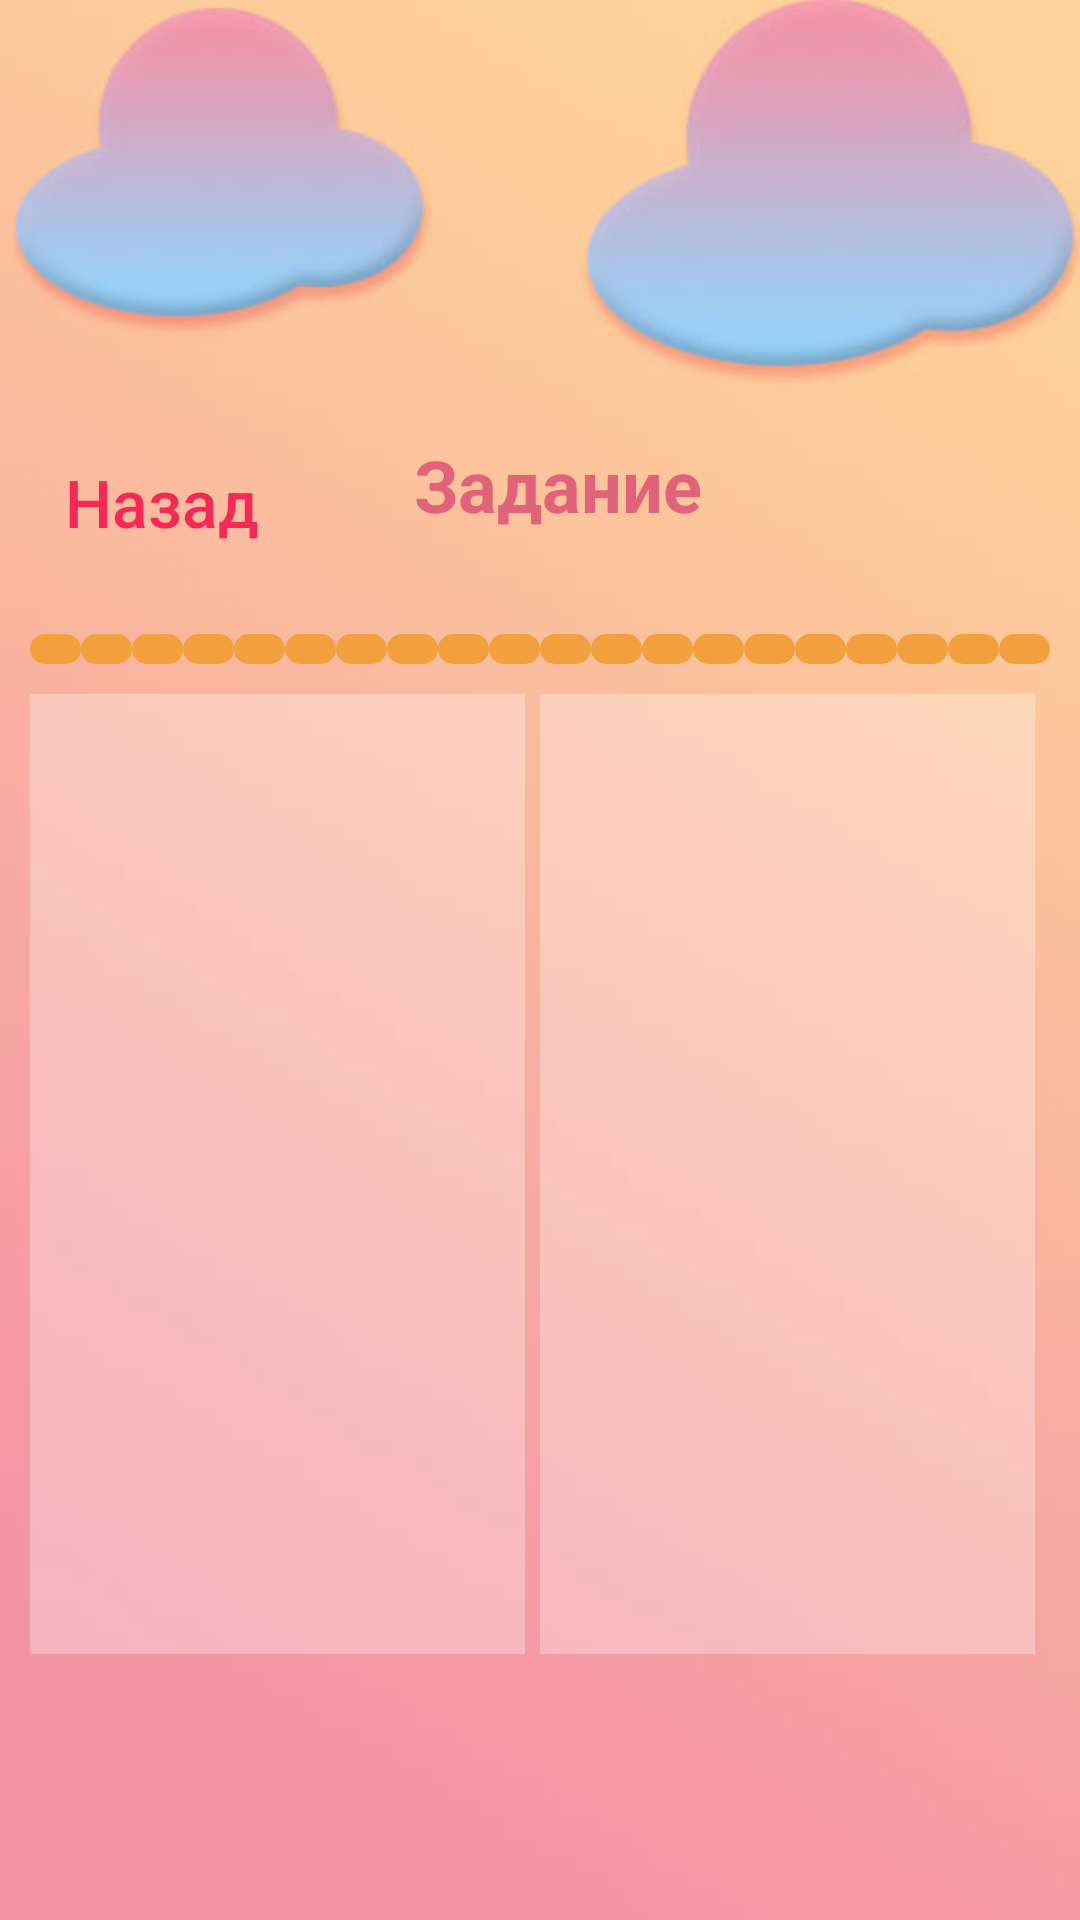

Reconstruct the res/layout file that produces this screen, plus the resources it refers to.
<!-- AndroidManifest.xml: application theme AppTheme -->
<!-- res/layout/universal_a.xml -->
<?xml version="1.0" encoding="utf-8"?>
<RelativeLayout xmlns:android="http://schemas.android.com/apk/res/android"
    xmlns:app="http://schemas.android.com/apk/res-auto"
    xmlns:tools="http://schemas.android.com/tools"
    android:layout_width="match_parent"
    android:layout_height="match_parent"
    android:orientation="vertical">

    <ImageView
        android:id="@+id/background"
        android:layout_width="match_parent"
        android:layout_height="match_parent"
        android:scaleType="centerCrop"
        android:src="@drawable/backgraund_1"/>

    <LinearLayout
        android:id="@+id/box1"
        android:layout_width="match_parent"
        android:layout_height="match_parent"
        android:gravity="center"
        android:orientation="vertical">

        <LinearLayout
            android:id="@+id/box2"
            android:layout_width="match_parent"
            android:layout_height="wrap_content"
            android:orientation="vertical"
            android:padding="10dp">

            <LinearLayout
                android:layout_marginTop="50dp"
                android:id="@+id/line1"
                android:layout_width="match_parent"
                android:layout_height="match_parent"
                android:orientation="horizontal">

                <Button
                    android:id="@+id/button_back"
                    android:layout_width="wrap_content"
                    android:layout_height="wrap_content"
                    android:layout_marginRight="10dp"
                    android:layout_marginBottom="10dp"
                    android:layout_marginTop="5dp"
                    android:background="@drawable/button_start"
                    android:textAllCaps="false"
                    android:textColor="@color/colorStart80"
                    android:textSize="22dp"
                    android:text="@string/back" />

                <TextView
                    android:id="@+id/task"
                    android:layout_width="wrap_content"
                    android:layout_height="wrap_content"
                    android:layout_marginLeft="30dp"
                    android:text="@string/task"
                    android:textColor="@color/colorPink"
                    android:textSize="24dp"
                    android:textStyle="bold" />

                <ImageView
                    android:id="@+id/help"
                    android:layout_width="wrap_content"
                    android:layout_height="match_parent"
                    app:srcCompat="@drawable/videohelp"
                    android:layout_marginLeft="30dp"
                    android:paddingRight="2dp"
                    android:paddingTop="5dp"
                    android:paddingBottom="5dp"/>
            </LinearLayout>

            <LinearLayout
                android:id="@+id/line2"
                android:layout_width="match_parent"
                android:layout_height="wrap_content"
                android:layout_marginTop="10dp"
                android:orientation="horizontal">

                <TextView
                    android:id="@+id/point1"
                    android:layout_width="wrap_content"
                    android:layout_height="10dp"
                    android:layout_weight="1"
                    android:background="@drawable/style_points">
                </TextView>
                <TextView
                    android:id="@+id/point2"
                    android:layout_width="wrap_content"
                    android:layout_height="10dp"
                    android:layout_weight="1"
                    android:background="@drawable/style_points">
                </TextView>
                <TextView
                    android:id="@+id/point3"
                    android:layout_width="wrap_content"
                    android:layout_height="10dp"
                    android:layout_weight="1"
                    android:background="@drawable/style_points">
                </TextView>
                <TextView
                    android:id="@+id/point4"
                    android:layout_width="wrap_content"
                    android:layout_height="10dp"
                    android:layout_weight="1"
                    android:background="@drawable/style_points">
                </TextView>
                <TextView
                    android:id="@+id/point5"
                    android:layout_width="wrap_content"
                    android:layout_height="10dp"
                    android:layout_weight="1"
                    android:background="@drawable/style_points">
                </TextView>
                <TextView
                    android:id="@+id/point6"
                    android:layout_width="wrap_content"
                    android:layout_height="10dp"
                    android:layout_weight="1"
                    android:background="@drawable/style_points">
                </TextView>
                <TextView
                    android:id="@+id/point7"
                    android:layout_width="wrap_content"
                    android:layout_height="10dp"
                    android:layout_weight="1"
                    android:background="@drawable/style_points">
                </TextView>
                <TextView
                    android:id="@+id/point8"
                    android:layout_width="wrap_content"
                    android:layout_height="10dp"
                    android:layout_weight="1"
                    android:background="@drawable/style_points">
                </TextView>
                <TextView
                    android:id="@+id/point9"
                    android:layout_width="wrap_content"
                    android:layout_height="10dp"
                    android:layout_weight="1"
                    android:background="@drawable/style_points">
                </TextView>
                <TextView
                    android:id="@+id/point10"
                    android:layout_width="wrap_content"
                    android:layout_height="10dp"
                    android:layout_weight="1"
                    android:background="@drawable/style_points">
                </TextView>
                <TextView
                    android:id="@+id/point11"
                    android:layout_width="wrap_content"
                    android:layout_height="10dp"
                    android:layout_weight="1"
                    android:background="@drawable/style_points">
                </TextView>
                <TextView
                    android:id="@+id/point12"
                    android:layout_width="wrap_content"
                    android:layout_height="10dp"
                    android:layout_weight="1"
                    android:background="@drawable/style_points">
                </TextView>
                <TextView
                    android:id="@+id/point13"
                    android:layout_width="wrap_content"
                    android:layout_height="10dp"
                    android:layout_weight="1"
                    android:background="@drawable/style_points">
                </TextView>
                <TextView
                    android:id="@+id/point14"
                    android:layout_width="wrap_content"
                    android:layout_height="10dp"
                    android:layout_weight="1"
                    android:background="@drawable/style_points">
                </TextView>
                <TextView
                    android:id="@+id/point15"
                    android:layout_width="wrap_content"
                    android:layout_height="10dp"
                    android:layout_weight="1"
                    android:background="@drawable/style_points">
                </TextView>
                <TextView
                    android:id="@+id/point16"
                    android:layout_width="wrap_content"
                    android:layout_height="10dp"
                    android:layout_weight="1"
                    android:background="@drawable/style_points">
                </TextView>
                <TextView
                    android:id="@+id/point17"
                    android:layout_width="wrap_content"
                    android:layout_height="10dp"
                    android:layout_weight="1"
                    android:background="@drawable/style_points">
                </TextView>
                <TextView
                    android:id="@+id/point18"
                    android:layout_width="wrap_content"
                    android:layout_height="10dp"
                    android:layout_weight="1"
                    android:background="@drawable/style_points">
                </TextView>
                <TextView
                    android:id="@+id/point19"
                    android:layout_width="wrap_content"
                    android:layout_height="10dp"
                    android:layout_weight="1"
                    android:background="@drawable/style_points">
                </TextView>
                <TextView
                    android:id="@+id/point20"
                    android:layout_width="wrap_content"
                    android:layout_height="10dp"
                    android:layout_weight="1"
                    android:background="@drawable/style_points">
                </TextView>


            </LinearLayout>

            <LinearLayout
                android:id="@+id/line3"
                android:layout_marginTop="10dp"
                android:layout_width="match_parent"
                android:layout_height="match_parent"
                android:orientation="horizontal">

                <ImageView
                android:id="@+id/img_left"
                android:layout_width="match_parent"
                android:layout_height="320dp"
                android:layout_marginRight="5dp"
                android:scaleType="centerCrop"
                android:background="@drawable/style_img_un"
                android:layout_weight="1"
                android:src="@drawable/imgtest" />

                <ImageView
                    android:id="@+id/img_right"
                    android:layout_width="match_parent"
                    android:layout_height="320dp"
                    android:layout_marginRight="5dp"
                    android:scaleType="centerCrop"
                    android:background="@drawable/style_img_un"
                    android:layout_weight="1"
                    android:src="@drawable/imgtest" />
            </LinearLayout>
        </LinearLayout>
    </LinearLayout>
</RelativeLayout>
<!-- resources referenced by this layout -->
<resources>
  <color name="colorPink">#E16379</color>
  <color name="colorStart80">#CCF20544</color>
  <!-- drawable backgraund_1: jpg bitmap (drawable, 12442 bytes) -->
  <!-- drawable imgtest: png bitmap (drawable, 1683 bytes) -->
  <!-- drawable style_img_un (drawable) -->
  <?xml version="1.0" encoding="utf-8"?>
  <shape xmlns:android="http://schemas.android.com/apk/res/android">
      <corners  android:radius="15dp"></corners>
  </shape>
  <!-- drawable style_points (drawable) -->
  <?xml version="1.0" encoding="utf-8"?>
  <shape xmlns:android="http://schemas.android.com/apk/res/android">
      <corners android:radius="8dp"></corners>
      <solid android:color="@color/colorYell2"></solid>
  </shape>
  <string name="back">Назад</string>
  <string name="task">Задание</string>
  <style name="AppTheme" parent="Theme.AppCompat.Light.NoActionBar">
          
          <item name="colorPrimary">@color/colorPrimary</item>
          <item name="colorPrimaryDark">@color/colorStart80</item>
          <item name="colorAccent">@color/colorAccent</item>
      </style>
  <color name="colorYell2">#F2A03D</color>
  <color name="colorPrimary">#008577</color>
  <color name="colorAccent">#D81B60</color>
</resources>
